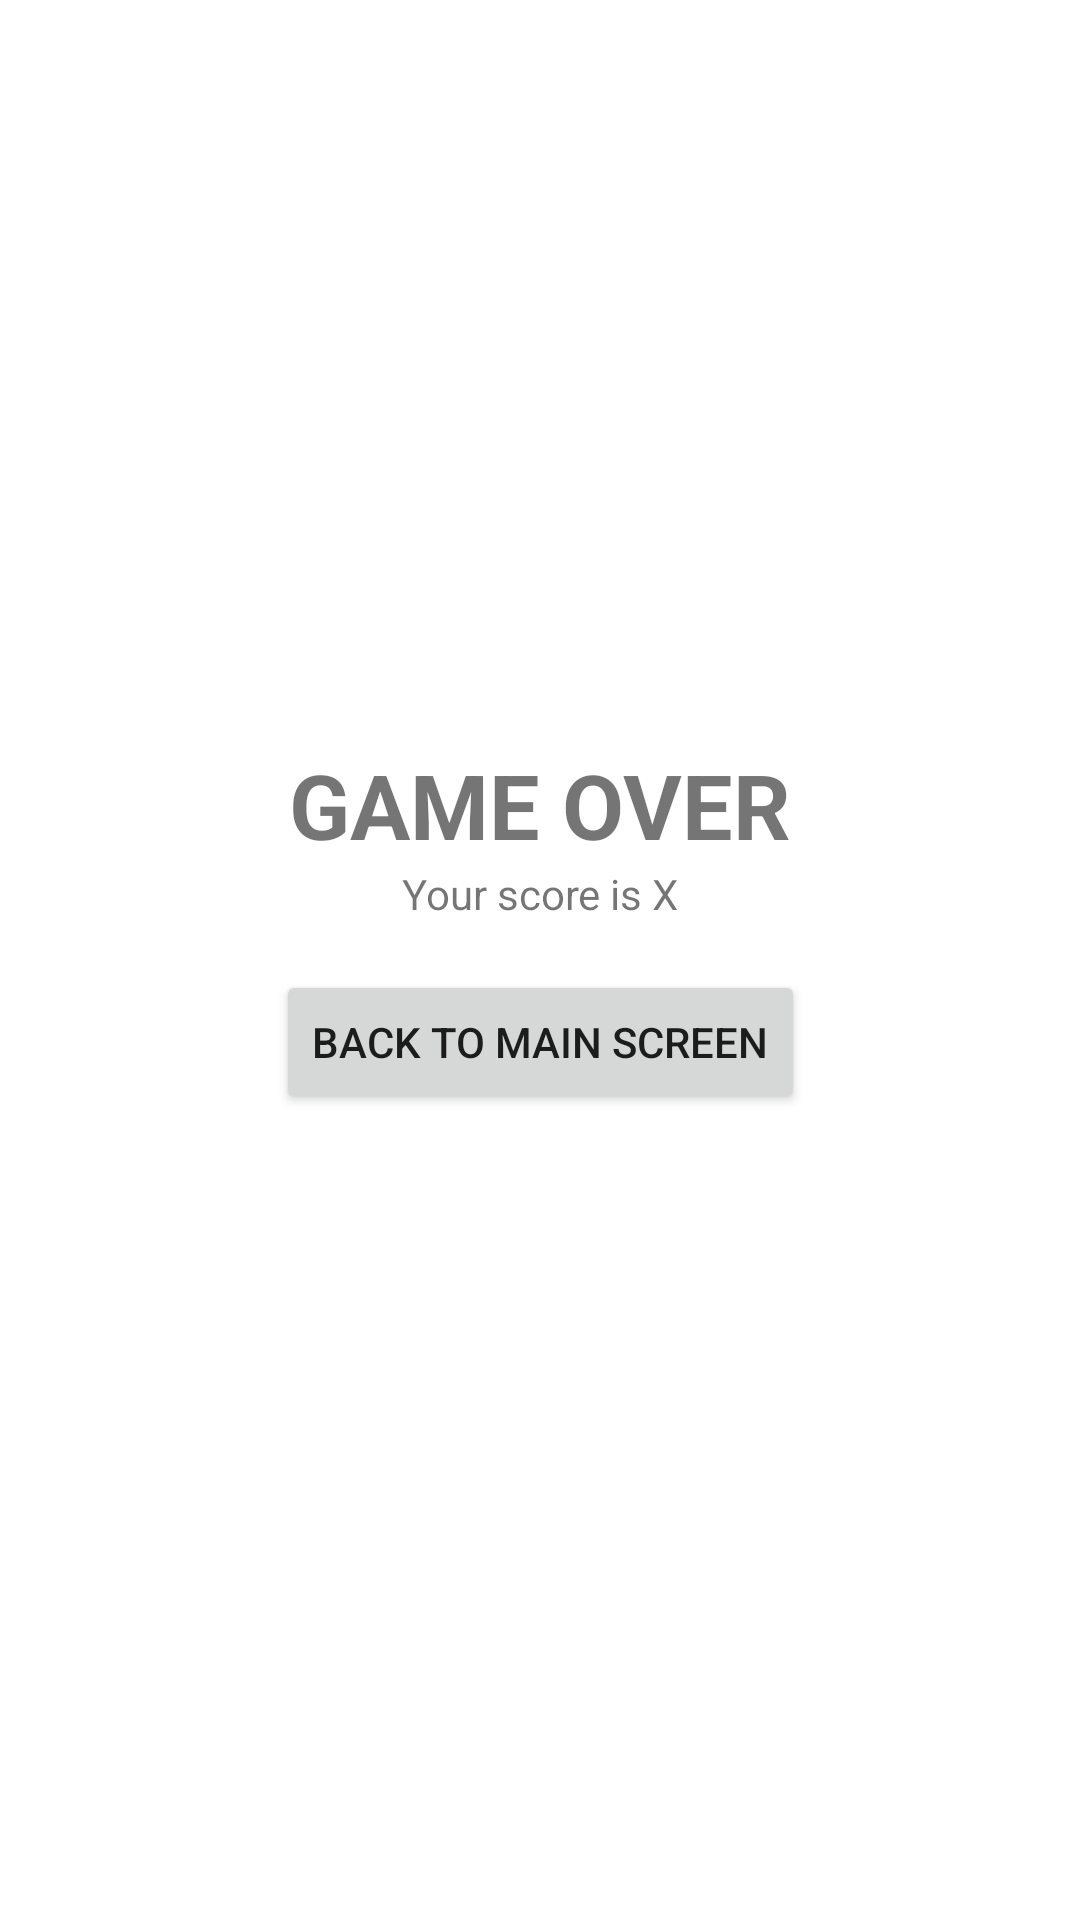

Here is an Android app screen rendered from its layout file. Give the layout XML and the strings, colors and styles it references.
<!-- AndroidManifest.xml: application theme Theme.Adv160419081Week2 -->
<!-- res/layout/fragment_result.xml -->
<?xml version="1.0" encoding="utf-8"?>
<FrameLayout xmlns:android="http://schemas.android.com/apk/res/android"
    xmlns:app="http://schemas.android.com/apk/res-auto"
    xmlns:tools="http://schemas.android.com/tools"
    android:layout_width="match_parent"
    android:layout_height="match_parent"
    tools:context=".ResultFragment">

    <androidx.constraintlayout.widget.ConstraintLayout
        android:layout_width="match_parent"
        android:layout_height="match_parent">

        <TextView
            android:id="@+id/txtGameOver"
            android:layout_width="wrap_content"
            android:layout_height="wrap_content"
            android:layout_marginTop="248dp"
            android:text="GAME OVER"
            android:textAlignment="center"
            android:textSize="30sp"
            android:textStyle="bold"
            app:layout_constraintEnd_toEndOf="parent"
            app:layout_constraintStart_toStartOf="parent"
            app:layout_constraintTop_toTopOf="parent" />

        <TextView
            android:id="@+id/txtScore"
            android:layout_width="wrap_content"
            android:layout_height="wrap_content"
            android:text="Your score is X"
            app:layout_constraintEnd_toEndOf="parent"
            app:layout_constraintStart_toStartOf="parent"
            app:layout_constraintTop_toBottomOf="@+id/txtGameOver" />

        <Button
            android:id="@+id/btnBack"
            android:layout_width="wrap_content"
            android:layout_height="wrap_content"
            android:layout_marginTop="16dp"
            android:text="Back to Main Screen"
            app:icon="@drawable/ic_baseline_arrow_back_24"
            app:layout_constraintEnd_toEndOf="parent"
            app:layout_constraintStart_toStartOf="parent"
            app:layout_constraintTop_toBottomOf="@+id/txtScore" />
    </androidx.constraintlayout.widget.ConstraintLayout>
</FrameLayout>
<!-- resources referenced by this layout -->
<resources>
  <style name="Theme.Adv160419081Week2" parent="Theme.MaterialComponents.DayNight.DarkActionBar">
          
          <item name="colorPrimary">@color/purple_500</item>
          <item name="colorPrimaryVariant">@color/purple_700</item>
          <item name="colorOnPrimary">@color/white</item>
          
          <item name="colorSecondary">@color/teal_200</item>
          <item name="colorSecondaryVariant">@color/teal_700</item>
          <item name="colorOnSecondary">@color/black</item>
          
          <item name="android:statusBarColor" tools:targetApi="l">?attr/colorPrimaryVariant</item>
          
      </style>
  <!-- not gathered from this repository: default colours our renderer supplied (Android Studio template values) -->
  <color name="purple_500">#FF6200EE</color>
  <color name="purple_700">#FF3700B3</color>
  <color name="teal_200">#FF03DAC5</color>
  <color name="teal_700">#FF018786</color>
  <color name="black">#FF000000</color>
  <color name="white">#FFFFFFFF</color>
</resources>
